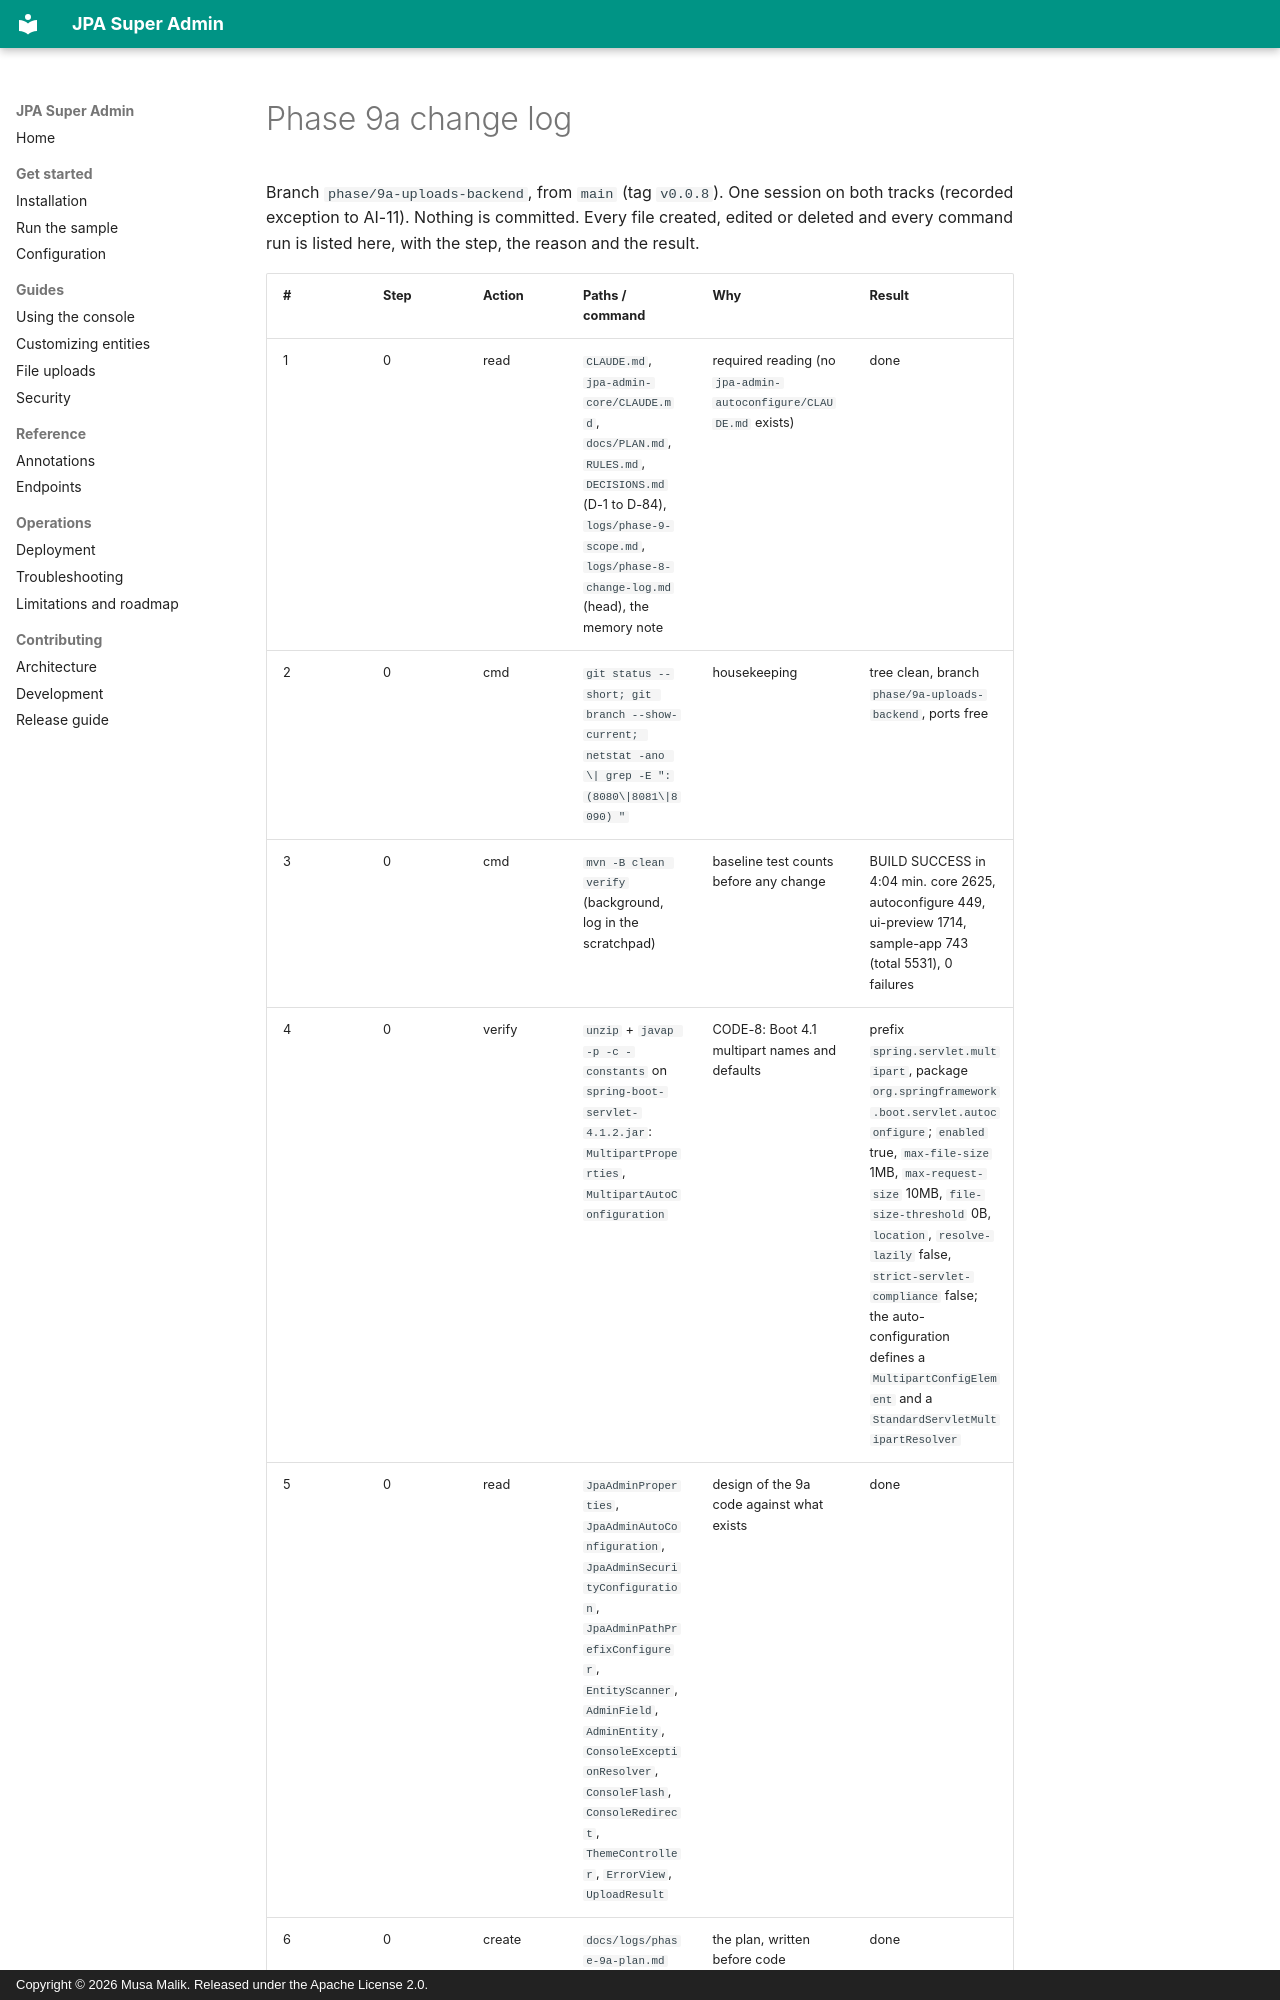

repository: mdmusahub/JPA-SUPER-ADMIN · page: logs/phase-9a-change-log/index.html · generator: mkdocs · copyright: Copyright © 2026 Musa Malik. Released under the Apache License 2.0.

# Phase 9a change log

Branch `phase/9a-uploads-backend`, from `main` (tag `v0.0.8`). One session on both tracks (recorded exception to AI-11). Nothing is committed.
Every file created, edited or deleted and every command run is listed here, with the step, the reason and the result.
